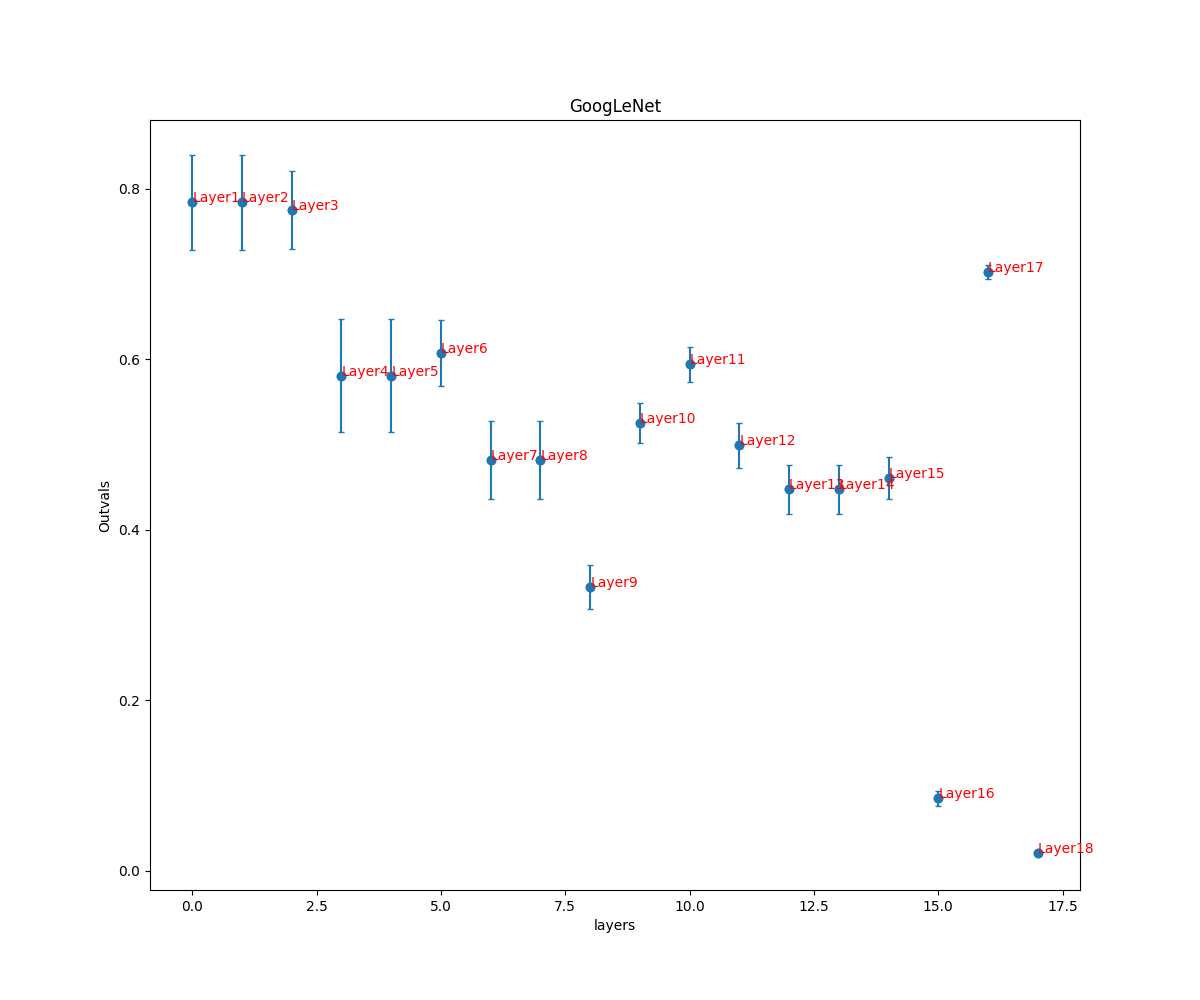

Data behind this chart, as committed beside it:
, GoogLeNet
0, (0.7840822467524149, 0.05565755938850967…
1, (0.7840822467524149, 0.05565755938850967…
2, (0.7748345335505995, 0.04578095446307766…
3, (0.5807425129271472, 0.0662558281818117)
4, (0.5807425129271472, 0.0662558281818117)
5, (0.6072680762928986, 0.03908760164173217…
6, (0.4817823520574061, 0.04533294942776067…
7, (0.4817823520574061, 0.04533294942776067…
8, (0.3329128659458542, 0.02632032402195501…
9, (0.525269401946273, 0.02373948423272408)
10, (0.5943205293304773, 0.02041767433563075…
11, (0.4989109548347968, 0.0262693376714022)
12, (0.44744021463296174, 0.0285499233120369…
13, (0.44744021463296174, 0.0285499233120369…
14, (0.4607227709459547, 0.02500541513205004…
15, (0.08475731355542238, 0.0084471975181197…
16, (0.7025513434544369, 0.00774240710611826…
17, (0.021151020722396982, 0.002689141630250…
